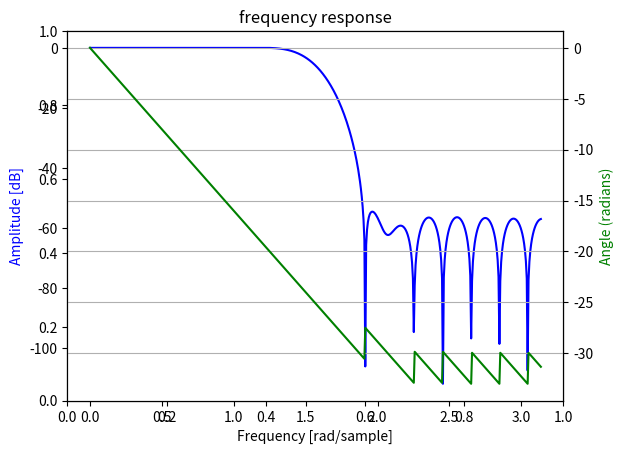

Write Python code to recreate this figure.
from scipy import signal
import matplotlib.pyplot as plt
import numpy as np

b = signal.firwin(33, 0.5, window='hamming')
w, h = signal.freqz(b)

fig = plt.figure()
plt.title('frequency response')
ax1 = fig.add_subplot(111)

plt.plot(w, 20 * np.log10(abs(h)), 'b')
plt.ylabel('Amplitude [dB]', color='b')
plt.xlabel('Frequency [rad/sample]')

ax2 = ax1.twinx()
angles = np.unwrap(np.angle(h))
plt.plot(w, angles, 'g')
plt.ylabel('Angle (radians)', color='g')
plt.grid()
plt.axis('tight')
plt.show()
